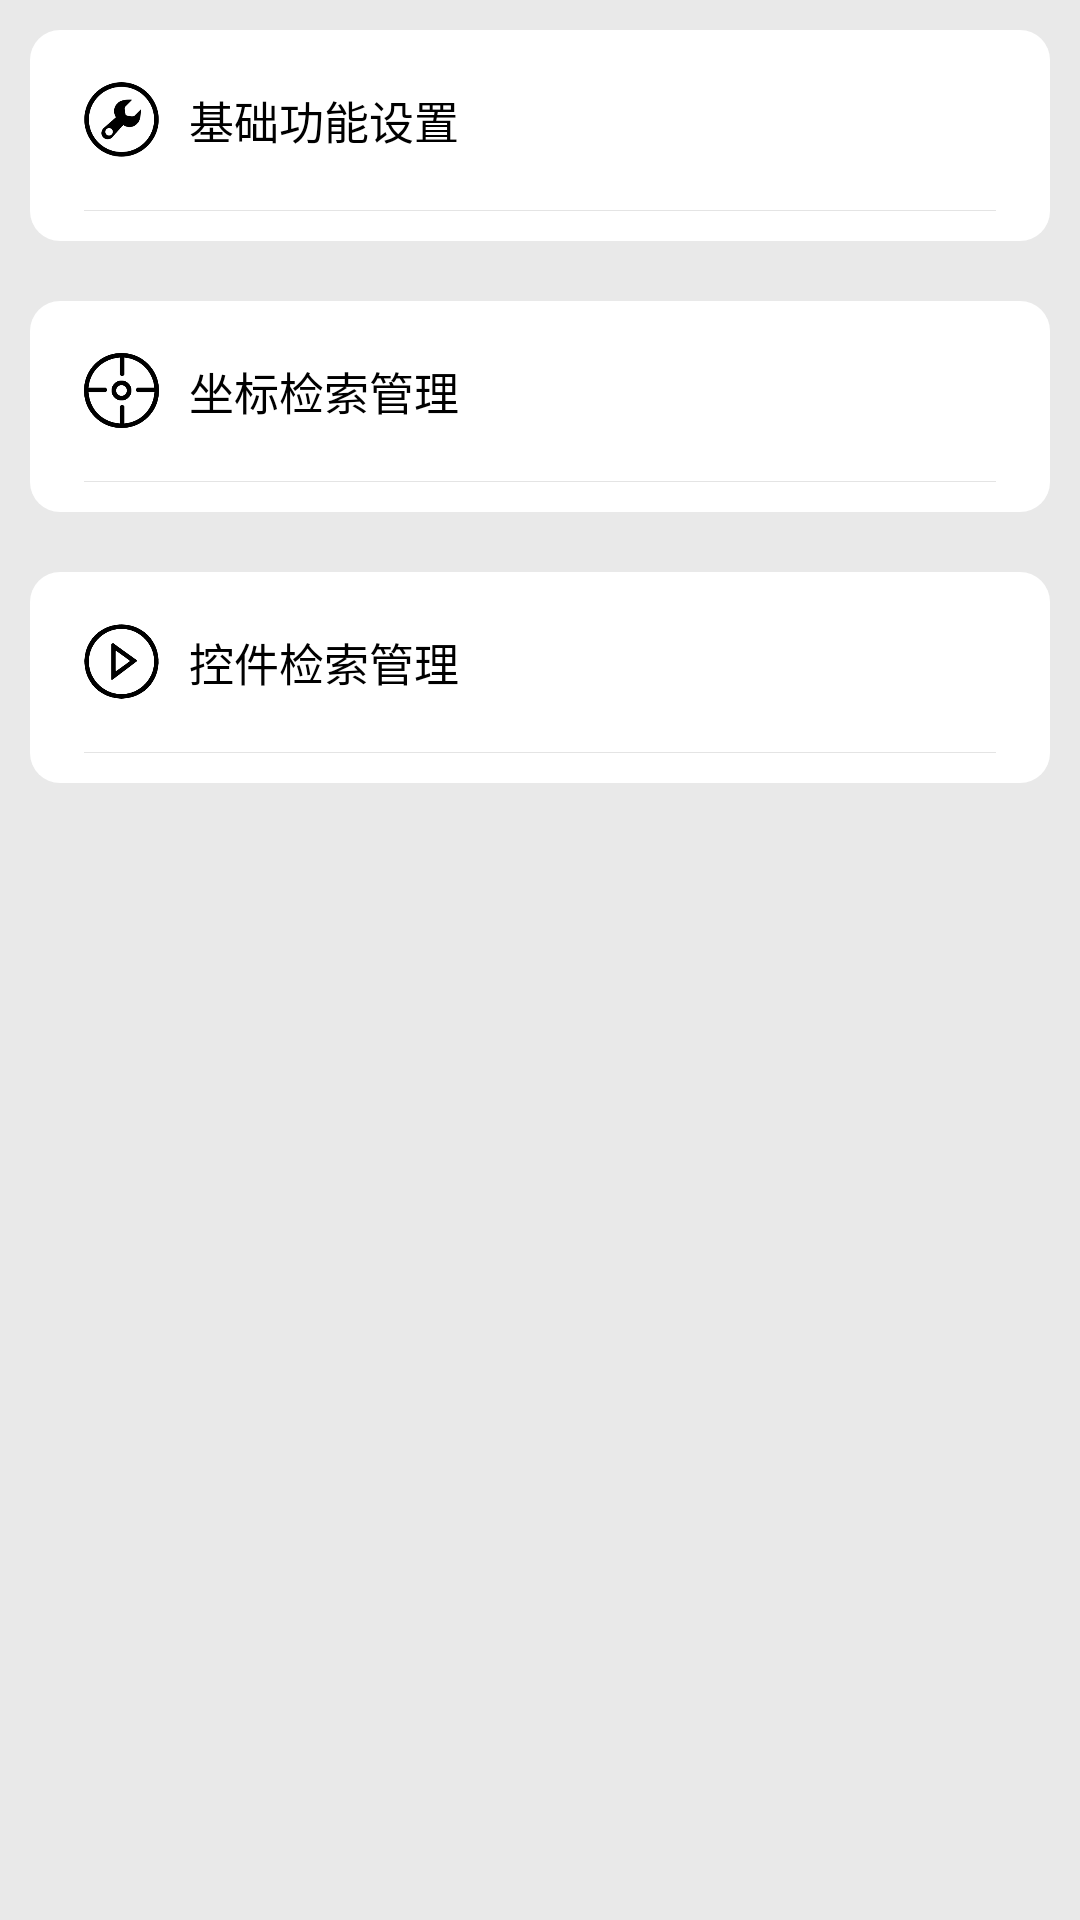

Produce the Android XML layout that renders to this screen, including the resource entries it uses.
<!-- AndroidManifest.xml: application theme AppTheme -->
<!-- res/layout/activity_edit_data.xml -->
<?xml version="1.0" encoding="utf-8"?>
<FrameLayout xmlns:android="http://schemas.android.com/apk/res/android"
    android:layout_width="match_parent"
    android:layout_height="match_parent"
    android:background="#e9e9e9"
    android:descendantFocusability="beforeDescendants"
    android:fitsSystemWindows="true"
    android:focusable="true"
    android:focusableInTouchMode="true">

    <ScrollView
        android:id="@+id/scrollView"
        android:layout_width="match_parent"
        android:layout_height="match_parent"
        android:fadingEdge="vertical"
        android:fadingEdgeLength="5dp"
        android:requiresFadingEdge="vertical"
        android:scrollbars="none">

        <androidx.appcompat.widget.LinearLayoutCompat
            android:id="@+id/root_layout"
            android:layout_width="match_parent"
            android:layout_height="wrap_content"
            android:layout_marginStart="10dp"
            android:layout_marginEnd="10dp"
            android:animateLayoutChanges="true"
            android:orientation="vertical"
            android:paddingBottom="30dp">

            <androidx.appcompat.widget.LinearLayoutCompat
                android:id="@+id/base_setting_layout"
                android:layout_width="match_parent"
                android:layout_height="wrap_content"
                android:layout_marginTop="10dp"
                android:animateLayoutChanges="true"
                android:background="@drawable/bg_radius"
                android:orientation="vertical"
                android:paddingHorizontal="18dp"
                android:paddingVertical="10dp">

                <RelativeLayout
                    android:layout_width="match_parent"
                    android:layout_height="40dp"
                    android:gravity="center_vertical"
                    android:orientation="horizontal">

                    <ImageView
                        android:id="@+id/base_setting_img"
                        android:layout_width="25dp"
                        android:layout_height="25dp"
                        android:layout_alignParentStart="true"
                        android:layout_centerVertical="true"
                        android:src="@drawable/retrieve_setting" />

                    <androidx.appcompat.widget.AppCompatTextView
                        android:id="@+id/tv_base_setting"
                        android:layout_width="wrap_content"
                        android:layout_height="match_parent"
                        android:layout_marginStart="10dp"
                        android:layout_toEndOf="@+id/base_setting_img"
                        android:gravity="center_vertical|start"
                        android:singleLine="true"
                        android:text="基础功能设置"
                        android:textColor="@color/text_color"
                        android:textSize="15sp" />

                    <androidx.appcompat.widget.AppCompatTextView
                        android:id="@+id/base_setting_modify"
                        android:layout_width="match_parent"
                        android:layout_height="wrap_content"
                        android:layout_centerVertical="true"
                        android:layout_marginStart="10dp"
                        android:layout_toEndOf="@+id/tv_base_setting"
                        android:ellipsize="end"
                        android:gravity="end"
                        android:singleLine="true"
                        android:textColor="@color/text_color"
                        android:textSize="12sp" />
                </RelativeLayout>

                <ImageView
                    android:layout_width="match_parent"
                    android:layout_height="1px"
                    android:layout_marginTop="10dp"
                    android:background="@color/divide_line" />

            </androidx.appcompat.widget.LinearLayoutCompat>

            <androidx.appcompat.widget.LinearLayoutCompat
                android:id="@+id/coordinate_layout"
                android:layout_width="match_parent"
                android:layout_height="wrap_content"
                android:layout_marginTop="20dp"
                android:animateLayoutChanges="true"
                android:background="@drawable/bg_radius"
                android:orientation="vertical"
                android:paddingHorizontal="18dp"
                android:paddingTop="10dp"
                android:paddingBottom="10dp">

                <RelativeLayout
                    android:layout_width="match_parent"
                    android:layout_height="40dp"
                    android:gravity="center_vertical"
                    android:orientation="horizontal">

                    <ImageView
                        android:id="@+id/coordinate_img"
                        android:layout_width="25dp"
                        android:layout_height="25dp"
                        android:layout_alignParentStart="true"
                        android:layout_centerVertical="true"
                        android:src="@drawable/coordinate" />

                    <androidx.appcompat.widget.AppCompatTextView
                        android:layout_width="wrap_content"
                        android:layout_height="match_parent"
                        android:layout_marginStart="10dp"
                        android:layout_toEndOf="@+id/coordinate_img"
                        android:gravity="center_vertical|start"
                        android:singleLine="true"
                        android:text="坐标检索管理"
                        android:textColor="@color/text_color"
                        android:textSize="15sp" />
                </RelativeLayout>

                <ImageView
                    android:layout_width="match_parent"
                    android:layout_height="1px"
                    android:layout_marginTop="10dp"
                    android:background="@color/divide_line" />
            </androidx.appcompat.widget.LinearLayoutCompat>

            <androidx.appcompat.widget.LinearLayoutCompat
                android:id="@+id/widget_layout"
                android:layout_width="match_parent"
                android:layout_height="wrap_content"
                android:layout_marginTop="20dp"
                android:animateLayoutChanges="true"
                android:background="@drawable/bg_radius"
                android:orientation="vertical"
                android:paddingHorizontal="18dp"
                android:paddingTop="10dp"
                android:paddingBottom="10dp">

                <RelativeLayout
                    android:layout_width="match_parent"
                    android:layout_height="40dp"
                    android:gravity="center_vertical"
                    android:orientation="horizontal">

                    <ImageView
                        android:id="@+id/widget_img"
                        android:layout_width="25dp"
                        android:layout_height="25dp"
                        android:layout_alignParentStart="true"
                        android:layout_centerVertical="true"
                        android:src="@drawable/widget" />

                    <androidx.appcompat.widget.AppCompatTextView
                        android:layout_width="wrap_content"
                        android:layout_height="match_parent"
                        android:layout_marginStart="10dp"
                        android:layout_toEndOf="@+id/widget_img"
                        android:gravity="center_vertical|start"
                        android:singleLine="true"
                        android:text="控件检索管理"
                        android:textColor="@color/text_color"
                        android:textSize="15sp" />
                </RelativeLayout>

                <ImageView
                    android:layout_width="match_parent"
                    android:layout_height="1px"
                    android:layout_marginTop="10dp"
                    android:background="@color/divide_line" />
            </androidx.appcompat.widget.LinearLayoutCompat>
        </androidx.appcompat.widget.LinearLayoutCompat>
    </ScrollView>

    <include layout="@layout/view_no_vip" />
</FrameLayout>
<!-- res/layout/view_no_vip.xml (included above) -->
<?xml version="1.0" encoding="utf-8"?>
<FrameLayout xmlns:android="http://schemas.android.com/apk/res/android"
    android:id="@+id/no_vip"
    android:layout_width="match_parent"
    android:layout_height="match_parent"
    android:alpha="0.1"
    android:visibility="gone">

    <ImageView
        android:layout_width="280dp"
        android:layout_height="280dp"
        android:layout_gravity="center"
        android:scaleType="center"
        android:src="@drawable/no_vip_circle" />

    <androidx.appcompat.widget.AppCompatTextView
        android:layout_width="200dp"
        android:layout_height="200dp"
        android:layout_gravity="center"
        android:gravity="center"
        android:rotation="-45"
        android:text="体验版"
        android:textColor="#ff0000"
        android:textSize="50sp" />
</FrameLayout>
<!-- resources referenced by this layout -->
<resources>
  <color name="divide_line">#ffe4e4e4</color>
  <color name="text_color">#ff000000</color>
  <!-- drawable bg_radius (drawable) -->
  <?xml version="1.0" encoding="utf-8"?>
  
  <shape xmlns:android="http://schemas.android.com/apk/res/android"
      android:shape="rectangle">
      <solid android:color="@color/background" />
      <corners android:radius="10dp" />
  </shape>
  <!-- drawable coordinate: png bitmap (drawable, 181668 bytes) -->
  <!-- drawable no_vip_circle (drawable) -->
  <?xml version="1.0" encoding="utf-8"?>
  <shape xmlns:android="http://schemas.android.com/apk/res/android"
      android:shape="oval">
      <stroke
          android:width="5dp"
          android:color="#ff0000" />
  </shape>
  <!-- drawable retrieve_setting: png bitmap (drawable, 138145 bytes) -->
  <!-- drawable widget: png bitmap (drawable, 175195 bytes) -->
  <style name="AppTheme" parent="@style/Theme.AppCompat.Light.NoActionBar">
          <item name="android:windowTranslucentNavigation">true</item>
          <item name="android:statusBarColor">#00000000</item>
      </style>
  <color name="background">#ffffffff</color>
</resources>
